4-way image classification set "processed" from GitHub (Pengke007/soybean-disease-detection); label vocabulary: bacterial blight, frogeye, healthy, soybean rust.

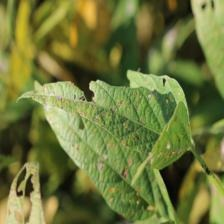
Label: frogeye

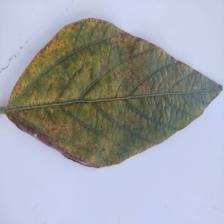
Label: soybean rust

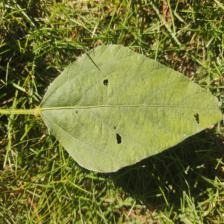
Label: healthy

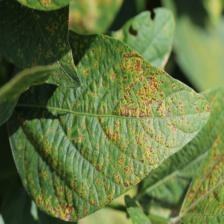
Label: bacterial blight

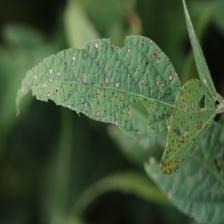
Label: frogeye

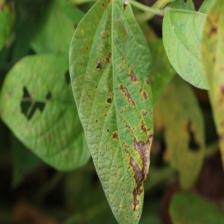
Label: bacterial blight
